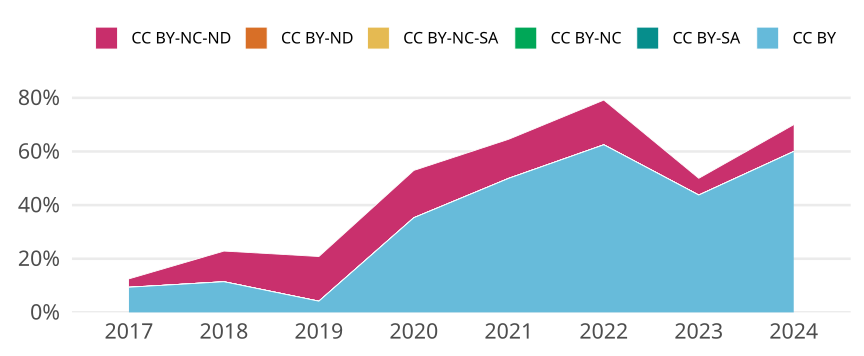

The table this chart was drawn from, first rows:
cr_year, jn_all, cc, cc_total, prop
2017, 32, CC BY, 3, 0.09375
2017, 32, CC BY-SA, 0, 0
2017, 32, CC BY-NC, 0, 0
2017, 32, CC BY-NC-SA, 0, 0
2017, 32, CC BY-ND, 0, 0
2017, 32, CC BY-NC-ND, 1, 0.03125
2018, 35, CC BY, 4, 0.1143
2018, 35, CC BY-SA, 0, 0
2018, 35, CC BY-NC, 0, 0
2018, 35, CC BY-NC-SA, 0, 0
2018, 35, CC BY-ND, 0, 0
2018, 35, CC BY-NC-ND, 4, 0.1143
2019, 48, CC BY, 2, 0.04167
2019, 48, CC BY-SA, 0, 0
2019, 48, CC BY-NC, 0, 0
2019, 48, CC BY-NC-SA, 0, 0
2019, 48, CC BY-ND, 0, 0
2019, 48, CC BY-NC-ND, 8, 0.1667
2020, 34, CC BY, 12, 0.3529
2020, 34, CC BY-SA, 0, 0
2020, 34, CC BY-NC, 0, 0
2020, 34, CC BY-NC-SA, 0, 0
2020, 34, CC BY-ND, 0, 0
2020, 34, CC BY-NC-ND, 6, 0.1765
2021, 48, CC BY, 24, 0.5
2021, 48, CC BY-SA, 0, 0
2021, 48, CC BY-NC, 0, 0
2021, 48, CC BY-NC-SA, 0, 0
2021, 48, CC BY-ND, 0, 0
2021, 48, CC BY-NC-ND, 7, 0.1458
2022, 24, CC BY, 15, 0.625
2022, 24, CC BY-SA, 0, 0
2022, 24, CC BY-NC, 0, 0
2022, 24, CC BY-NC-SA, 0, 0
2022, 24, CC BY-ND, 0, 0
2022, 24, CC BY-NC-ND, 4, 0.1667
2023, 16, CC BY, 7, 0.4375
2023, 16, CC BY-SA, 0, 0
2023, 16, CC BY-NC, 0, 0
2023, 16, CC BY-NC-SA, 0, 0
2023, 16, CC BY-ND, 0, 0
2023, 16, CC BY-NC-ND, 1, 0.0625
2024, 10, CC BY, 6, 0.6
2024, 10, CC BY-SA, 0, 0
2024, 10, CC BY-NC, 0, 0
2024, 10, CC BY-NC-SA, 0, 0
2024, 10, CC BY-ND, 0, 0
2024, 10, CC BY-NC-ND, 1, 0.1
